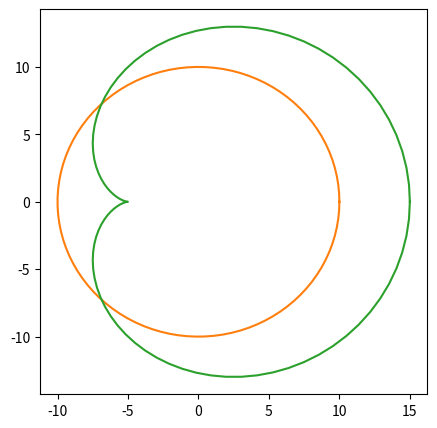

Here is the Python script that generated this plot:
# 1. 2D Links end effector - Joint space
#     두 개의 2차원 링크로 이루어진 매니퓰레이터가 있다.
#     링크의 길이는 각각 10, 5 이며 두 액추에이터와 공구단의 초기 위치는 각각 (0, 0), (10, 0), (15, 0)이다.
#     1) 두 액추에이터가 같은 각속도로 한 바퀴 회전할 때, 각 관절과 공구단의 위치를 그래프로 나타내어라.
#     2) 각 액추에이터를 적당한 각속도로 움직여 10초 후의 공구단이 (0, 10)에 위치하게 하려한다. Cubic interpolation 을 사용해
#         액추에이터의 속도를 계획했을 때, 각 관절과 공구단의 위치를 그래프로 나타내어라.

import numpy as np
import matplotlib.pyplot as plt

# Plot style
plt.rcParams['figure.figsize'] = (5, 5)


def problem1():
    theta1 = np.linspace(0, 2 * np.pi, 100)
    theta2 = np.linspace(0, 2 * np.pi, 100)

    x0 = 0
    y0 = 0

    l1 = 10
    x1 = l1 * np.cos(theta1)
    y1 = l1 * np.sin(theta1)

    l2 = 5
    x2 = x1 + l2 * np.cos(theta1 + theta2)
    y2 = y1 + l2 * np.sin(theta1 + theta2)

    # 플롯 준비
    fig1 = plt.figure()

    # 링크의 끝 점들을 플롯
    plt.plot(x0, y0)
    plt.plot(x1, y1)
    plt.plot(x2, y2)


def problem2():
    # 역기구학 해를 먼저 구한다
    pass


if __name__ == "__main__":
    problem1()
    problem2()
    plt.show()
